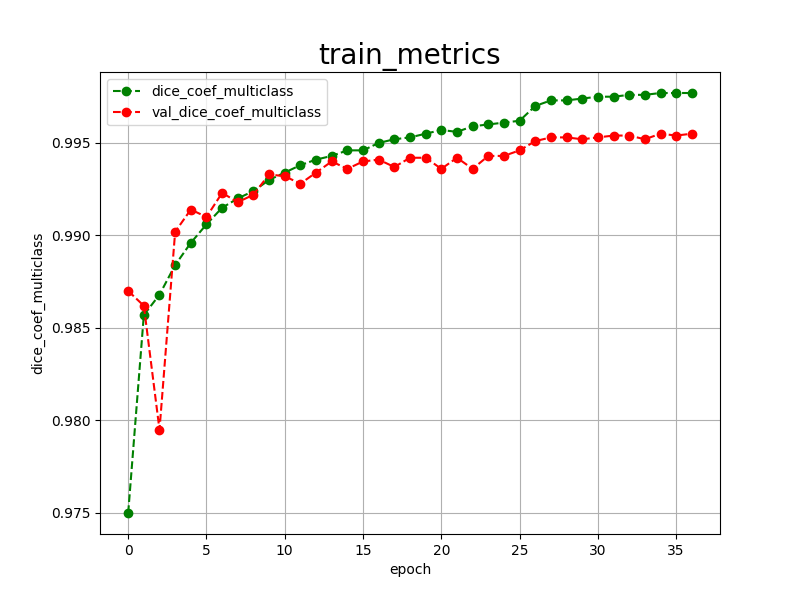

Values plotted in this chart, from the file beside it:
epoch, dice_coef_multiclass, val_dice_coef_multiclass, 
0, 0.9750, 0.9870
1, 0.9857, 0.9862
2, 0.9868, 0.9795
3, 0.9884, 0.9902
4, 0.9896, 0.9914
5, 0.9906, 0.9910
6, 0.9915, 0.9923
7, 0.9920, 0.9918
8, 0.9924, 0.9922
9, 0.9930, 0.9933
10, 0.9934, 0.9932
11, 0.9938, 0.9928
12, 0.9941, 0.9934
13, 0.9943, 0.9940
14, 0.9946, 0.9936
15, 0.9946, 0.9940
16, 0.9950, 0.9941
17, 0.9952, 0.9937
18, 0.9953, 0.9942
19, 0.9955, 0.9942
20, 0.9957, 0.9936
21, 0.9956, 0.9942
22, 0.9959, 0.9936
23, 0.9960, 0.9943
24, 0.9961, 0.9943
25, 0.9962, 0.9946
26, 0.9970, 0.9951
27, 0.9973, 0.9953
28, 0.9973, 0.9953
29, 0.9974, 0.9952
30, 0.9975, 0.9953
31, 0.9975, 0.9954
32, 0.9976, 0.9954
33, 0.9976, 0.9952
34, 0.9977, 0.9955
35, 0.9977, 0.9954
36, 0.9977, 0.9955
